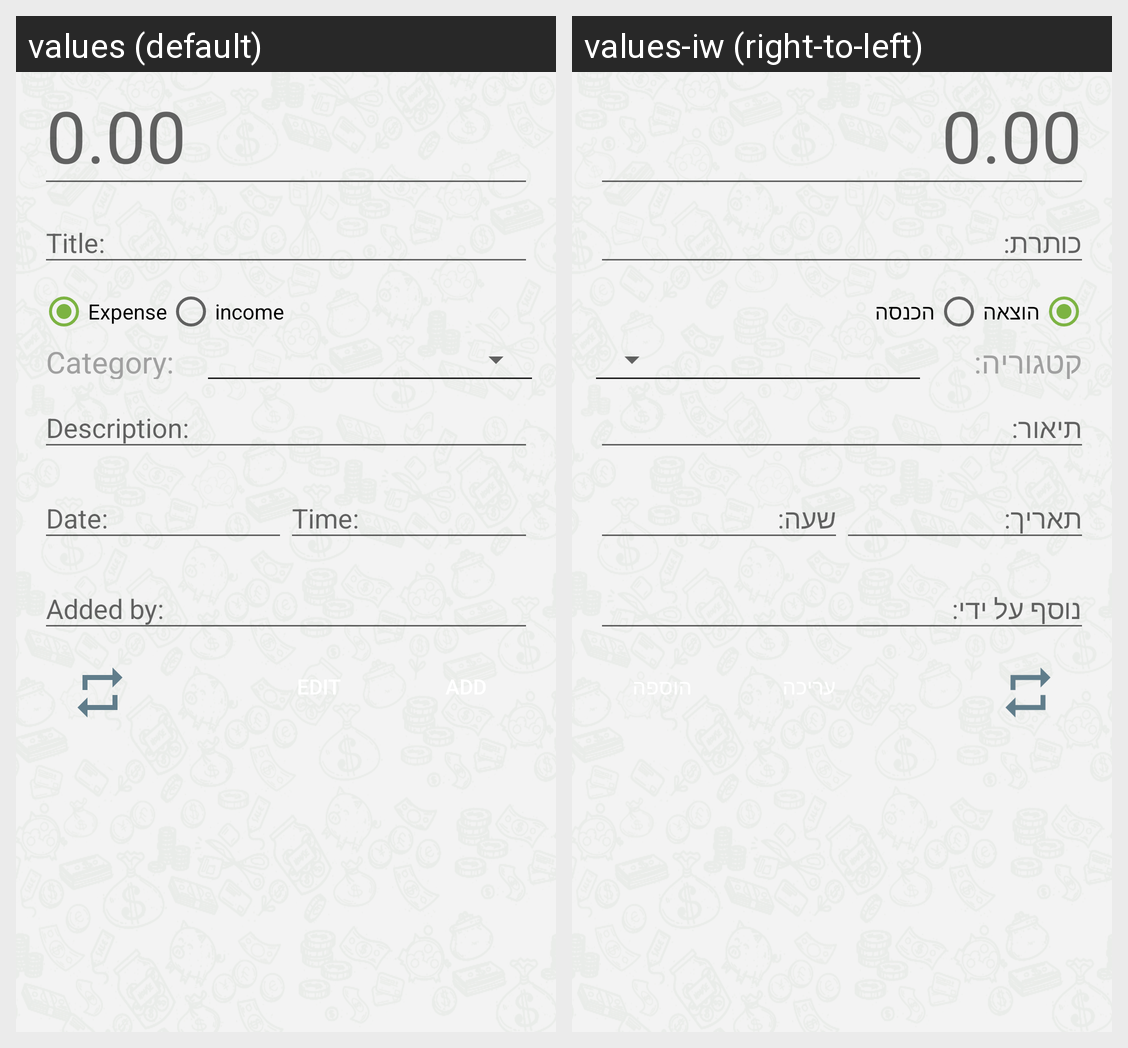

Strings drawn on this Android screen and how each of the app's shown locales translates them:
Android screen res/layout/activity_add_expense.xml rendered under 2 locales, left to right: values (default), values-iw (right-to-left). Device: Nexus 5 (rendered at 1080×1920; each locale shown at half size, 540×960, under a caption strip naming it); theme AppTheme.
Strings drawn on this screen, with the default value and each locale's value (text and hints the layout hard-codes, and strings that could not be matched under every locale, appear in the picture but are not listed):

zero_amount
  values: 0.00
  values-iw: 0.00  [not translated; the default value is used]

expense
  values: Expense
  values-iw: הוצאה

income
  values: income
  values-iw: הכנסה

category_title
  values: Category:
  values-iw: קטגוריה:
